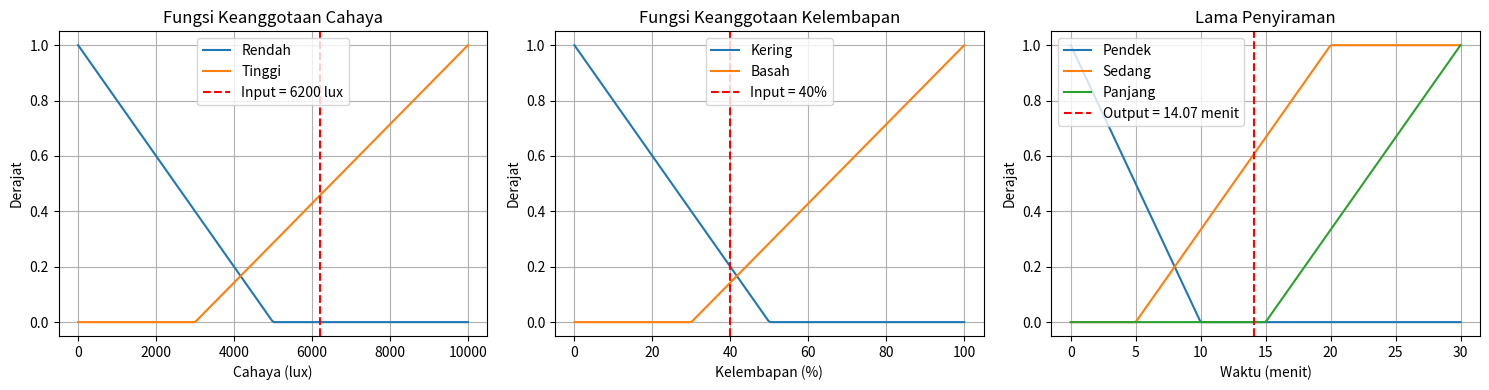

Python code for this plot:
import numpy as np
import matplotlib.pyplot as plt

# Fungsi keanggotaan linear naik dan turun
def turun(x, x_min, x_max):
    return np.clip((x_max - x) / (x_max - x_min), 0, 1)

def naik(x, x_min, x_max):
    return np.clip((x - x_min) / (x_max - x_min), 0, 1)

# Fungsi segitiga (untuk visualisasi output fuzzy)
def segitiga(x, a, b, c):
    if a == b:
        left = 1.0 if x == a else 0.0
    else:
        left = (x - a) / (b - a)
    if b == c:
        right = 1.0 if x == b else 0.0
    else:
        right = (c - x) / (c - b)
    return np.clip(min(left, right), 0, 1)

# Fungsi keanggotaan
def cahaya_rendah(x): return turun(x, 0, 5000)
def cahaya_tinggi(x): return naik(x, 3000, 10000)
def tanah_kering(x): return turun(x, 0, 50)
def tanah_basah(x): return naik(x, 30, 100)

# Rentang output penyiraman
def penyiraman_pendek(): return 0, 10
def penyiraman_sedang(): return 5, 20
def penyiraman_panjang(): return 15, 30

# Fungsi inferensi fuzzy
def berkurang(α, z_min, z_max): return z_max - α * (z_max - z_min)
def bertambah(α, z_min, z_max): return α * (z_max - z_min) + z_min

# Input
cahaya = 6200
kelembapan = 40

# Derajat keanggotaan
μ_cahaya_rendah = cahaya_rendah(cahaya)
μ_cahaya_tinggi = cahaya_tinggi(cahaya)
μ_tanah_kering = tanah_kering(kelembapan)
μ_tanah_basah = tanah_basah(kelembapan)

# Cetak derajat keanggotaan
print("=== DERAJAT KEANGGOTAAN ===")
print(f"Intensitas Cahaya Rendah : {μ_cahaya_rendah:.4f}")
print(f"Intensitas Cahaya Tinggi : {μ_cahaya_tinggi:.4f}")
print(f"Kelembapan Kering        : {μ_tanah_kering:.4f}")
print(f"Kelembapan Basah         : {μ_tanah_basah:.4f}")

# Aturan fuzzy
α1 = min(μ_cahaya_tinggi, μ_tanah_kering)
z1 = bertambah(α1, *penyiraman_panjang())

α2 = min(μ_cahaya_tinggi, μ_tanah_basah)
z2 = berkurang(α2, *penyiraman_pendek())

α3 = min(μ_cahaya_rendah, μ_tanah_kering)
z3 = bertambah(α3, *penyiraman_sedang())

α4 = min(μ_cahaya_rendah, μ_tanah_basah)
z4 = berkurang(α4, *penyiraman_pendek())

print("\n=== ATURAN FUZZY ===")
for i, (α, z) in enumerate([(α1, z1), (α2, z2), (α3, z3), (α4, z4)], 1):
    print(f"Rule {i} -> α = {α:.4f}, z = {z:.2f}")

# Defuzzifikasi (metode centroid sederhana)
numerator = α1*z1 + α2*z2 + α3*z3 + α4*z4
denominator = α1 + α2 + α3 + α4
lama_siram = numerator / denominator if denominator != 0 else 0

print(f"\n=== DEFUZZIFIKASI ===")
print(f"Lama Penyiraman (menit): {lama_siram:.2f} menit")

# Visualisasi
x_cahaya = np.linspace(0, 10000, 200)
x_kelembapan = np.linspace(0, 100, 200)
x_output = np.linspace(0, 30, 200)

plt.figure(figsize=(15, 4))

# Plot Intensitas Cahaya
plt.subplot(1, 3, 1)
plt.plot(x_cahaya, [cahaya_rendah(x) for x in x_cahaya], label='Rendah')
plt.plot(x_cahaya, [cahaya_tinggi(x) for x in x_cahaya], label='Tinggi')
plt.axvline(cahaya, color='red', linestyle='--', label=f'Input = {cahaya} lux')
plt.title('Fungsi Keanggotaan Cahaya')
plt.xlabel('Cahaya (lux)')
plt.ylabel('Derajat')
plt.legend()
plt.grid(True)

# Plot Kelembapan
plt.subplot(1, 3, 2)
plt.plot(x_kelembapan, [tanah_kering(x) for x in x_kelembapan], label='Kering')
plt.plot(x_kelembapan, [tanah_basah(x) for x in x_kelembapan], label='Basah')
plt.axvline(kelembapan, color='red', linestyle='--', label=f'Input = {kelembapan}%')
plt.title('Fungsi Keanggotaan Kelembapan')
plt.xlabel('Kelembapan (%)')
plt.ylabel('Derajat')
plt.legend()
plt.grid(True)

# Plot Output
plt.subplot(1, 3, 3)
plt.plot(x_output, [turun(x, *penyiraman_pendek()) for x in x_output], label='Pendek')
plt.plot(x_output, [naik(x, *penyiraman_sedang()) for x in x_output], label='Sedang')
plt.plot(x_output, [naik(x, *penyiraman_panjang()) for x in x_output], label='Panjang')
plt.axvline(lama_siram, color='red', linestyle='--', label=f'Output = {lama_siram:.2f} menit')
plt.title('Lama Penyiraman')
plt.xlabel('Waktu (menit)')
plt.ylabel('Derajat')
plt.legend()
plt.grid(True)

plt.tight_layout()
plt.show()
